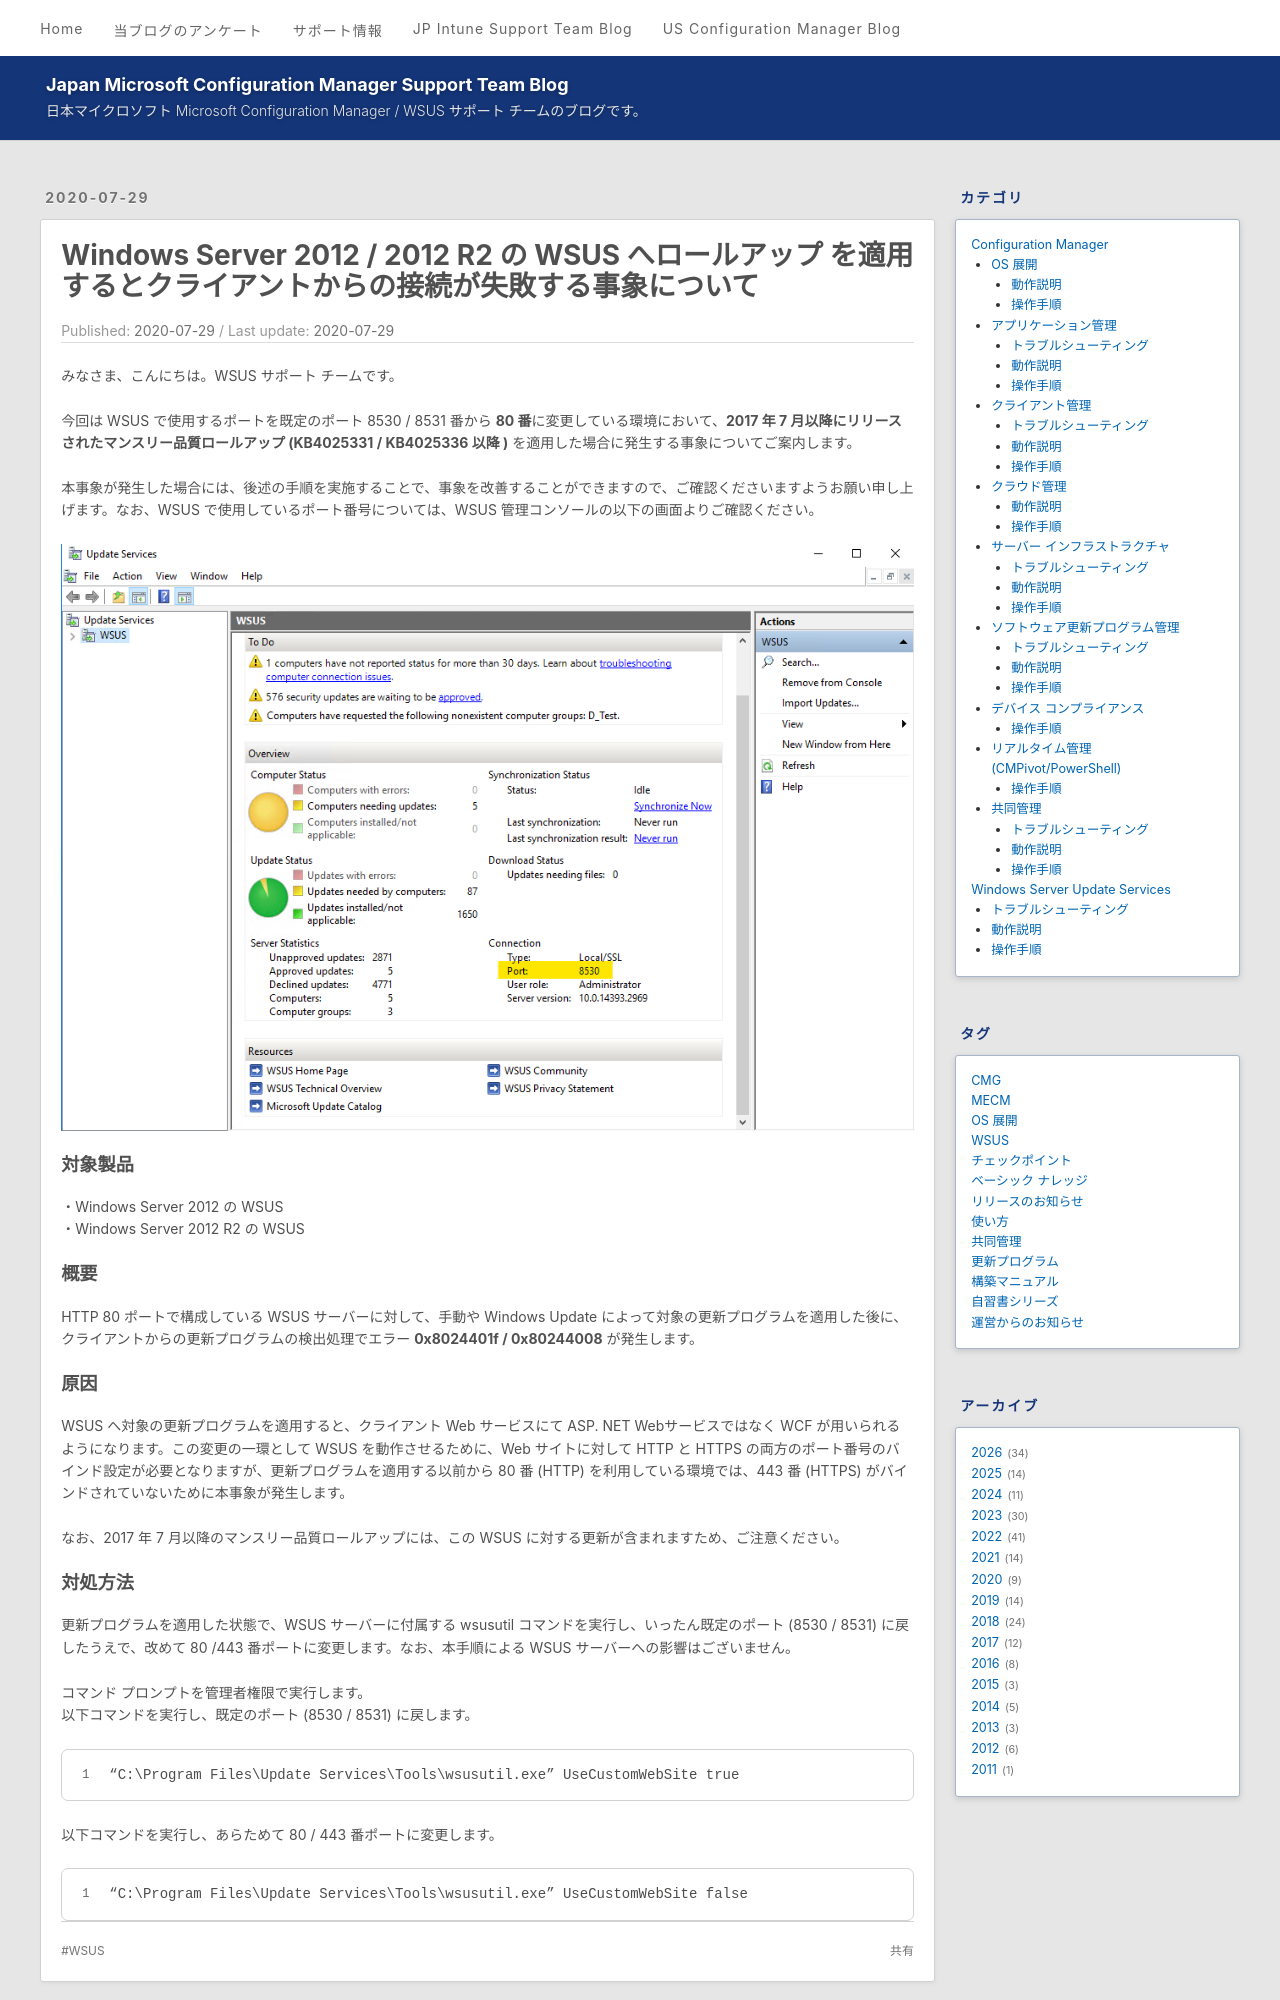

repository: jpmem/blog · page: mecm/20200729_01/index.html · generator: jekyll

---
title: Windows Server 2012 / 2012 R2 の WSUS へロールアップ を適用するとクライアントからの接続が失敗する事象について
date: 2020-07-29
tags:
  - WSUS
---

みなさま、こんにちは。WSUS サポート チームです。  

今回は WSUS で使用するポートを既定のポート 8530 / 8531 番から **80 番**に変更している環境において、**2017 年 7 月以降にリリースされたマンスリー品質ロールアップ (KB4025331 / KB4025336 以降 )** を適用した場合に発生する事象についてご案内します。  

本事象が発生した場合には、後述の手順を実施することで、事象を改善することができますので、ご確認くださいますようお願い申し上げます。なお、WSUS で使用しているポート番号については、WSUS 管理コンソールの以下の画面よりご確認ください。  

![](./20200729_01/20200729_01_01.png)  

### 対象製品

・Windows Server 2012 の WSUS  
・Windows Server 2012 R2 の WSUS  

### 概要

HTTP 80  ポートで構成している WSUS サーバーに対して、手動や Windows Update によって対象の更新プログラムを適用した後に、クライアントからの更新プログラムの検出処理でエラー **0x8024401f / 0x80244008** が発生します。  

### 原因

WSUS へ対象の更新プログラムを適用すると、クライアント Web サービスにて ASP. NET Webサービスではなく WCF が用いられるようになります。この変更の一環として WSUS を動作させるために、Web サイトに対して HTTP と HTTPS の両方のポート番号のバインド設定が必要となりますが、更新プログラムを適用する以前から 80 番 (HTTP) を利用している環境では、443 番 (HTTPS) がバインドされていないために本事象が発生します。  

なお、2017 年 7 月以降のマンスリー品質ロールアップには、この WSUS に対する更新が含まれますため、ご注意ください。
